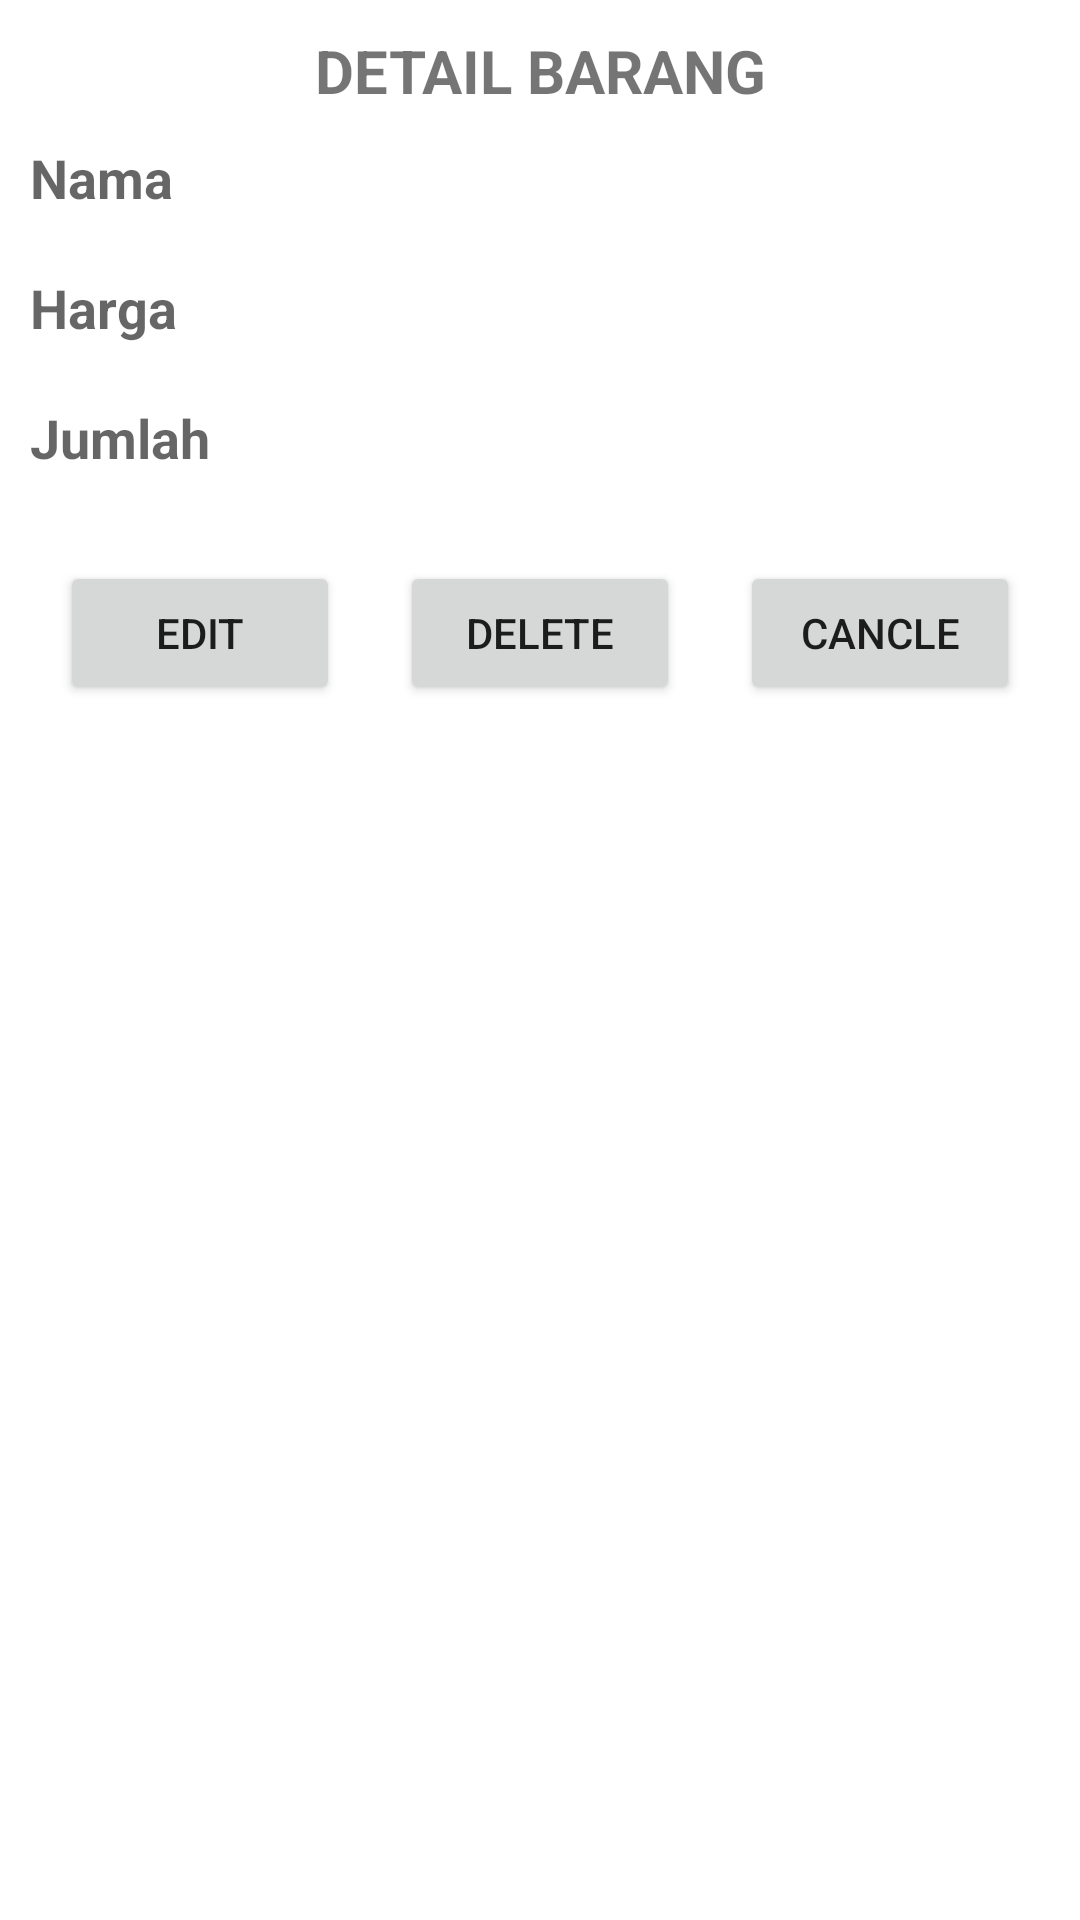

The Android layout XML behind this screen, and the referenced resources:
<!-- AndroidManifest.xml: application theme Theme.APIRetrofitASP2 -->
<!-- res/layout/activity_info_barang.xml -->
<?xml version="1.0" encoding="utf-8"?>
<ScrollView xmlns:android="http://schemas.android.com/apk/res/android"
    xmlns:app="http://schemas.android.com/apk/res-auto"
    xmlns:tools="http://schemas.android.com/tools"
    android:layout_width="match_parent"
    android:layout_height="match_parent"
    tools:context=".MainClass.AddBarang">

    <LinearLayout
        android:padding="10dp"
        android:orientation="vertical"
        android:layout_width="match_parent"
        android:layout_height="wrap_content">
        <TextView
            android:layout_width="match_parent"
            android:layout_height="wrap_content"
            android:text="DETAIL BARANG"
            android:layout_marginBottom="10dp"
            android:textSize="20sp"
            android:textStyle="bold"
            android:gravity="center"/>
        <TextView
            android:layout_width="match_parent"
            android:layout_height="wrap_content"
            android:hint="Nama "
            android:textSize="18sp"
            android:textStyle="bold"/>
        <TextView
            android:id="@+id/textViewName"
            android:layout_width="match_parent"
            android:layout_height="wrap_content" />

        <TextView
            android:layout_width="match_parent"
            android:layout_height="wrap_content"
            android:hint="Harga "
            android:textSize="18sp"
            android:textStyle="bold"/>
        <TextView
            android:id="@+id/textViewPrice"
            android:layout_width="match_parent"
            android:layout_height="wrap_content" />

        <TextView
            android:layout_width="match_parent"
            android:layout_height="wrap_content"
            android:hint="Jumlah "
            android:textSize="18sp"
            android:textStyle="bold"/>
        <TextView
            android:id="@+id/textViewQty"
            android:layout_width="match_parent"
            android:layout_height="wrap_content" />

        <LinearLayout
            android:layout_width="match_parent"
            android:layout_height="match_parent"
            android:orientation="horizontal">

            <Button
                android:layout_margin="10dp"
                android:id="@+id/btnEdit"
                android:layout_width="wrap_content"
                android:layout_height="wrap_content"
                android:layout_weight="1"
                android:text="Edit" />

            <Button
                android:layout_margin="10dp"
                android:id="@+id/btnDelete"
                android:layout_width="wrap_content"
                android:layout_height="wrap_content"
                android:layout_weight="1"
                android:text="Delete" />

            <Button
                android:layout_margin="10dp"
                android:id="@+id/buttonCancle"
                android:layout_width="wrap_content"
                android:layout_height="wrap_content"
                android:layout_weight="1"
                android:text="Cancle" />
        </LinearLayout>
    </LinearLayout>

</ScrollView>
<!-- resources referenced by this layout -->
<resources>
  <style name="Theme.APIRetrofitASP2" parent="Theme.MaterialComponents.DayNight.DarkActionBar">
          
          <item name="colorPrimary">@color/purple_500</item>
          <item name="colorPrimaryVariant">@color/purple_700</item>
          <item name="colorOnPrimary">@color/white</item>
          
          <item name="colorSecondary">@color/teal_200</item>
          <item name="colorSecondaryVariant">@color/teal_700</item>
          <item name="colorOnSecondary">@color/black</item>
          
          <item name="android:statusBarColor" tools:targetApi="l">?attr/colorPrimaryVariant</item>
          
      </style>
  <!-- not gathered from this repository: default colours our renderer supplied (Android Studio template values) -->
  <color name="purple_500">#FF6200EE</color>
  <color name="purple_700">#FF3700B3</color>
  <color name="teal_200">#FF03DAC5</color>
  <color name="teal_700">#FF018786</color>
  <color name="black">#FF000000</color>
  <color name="white">#FFFFFFFF</color>
</resources>
